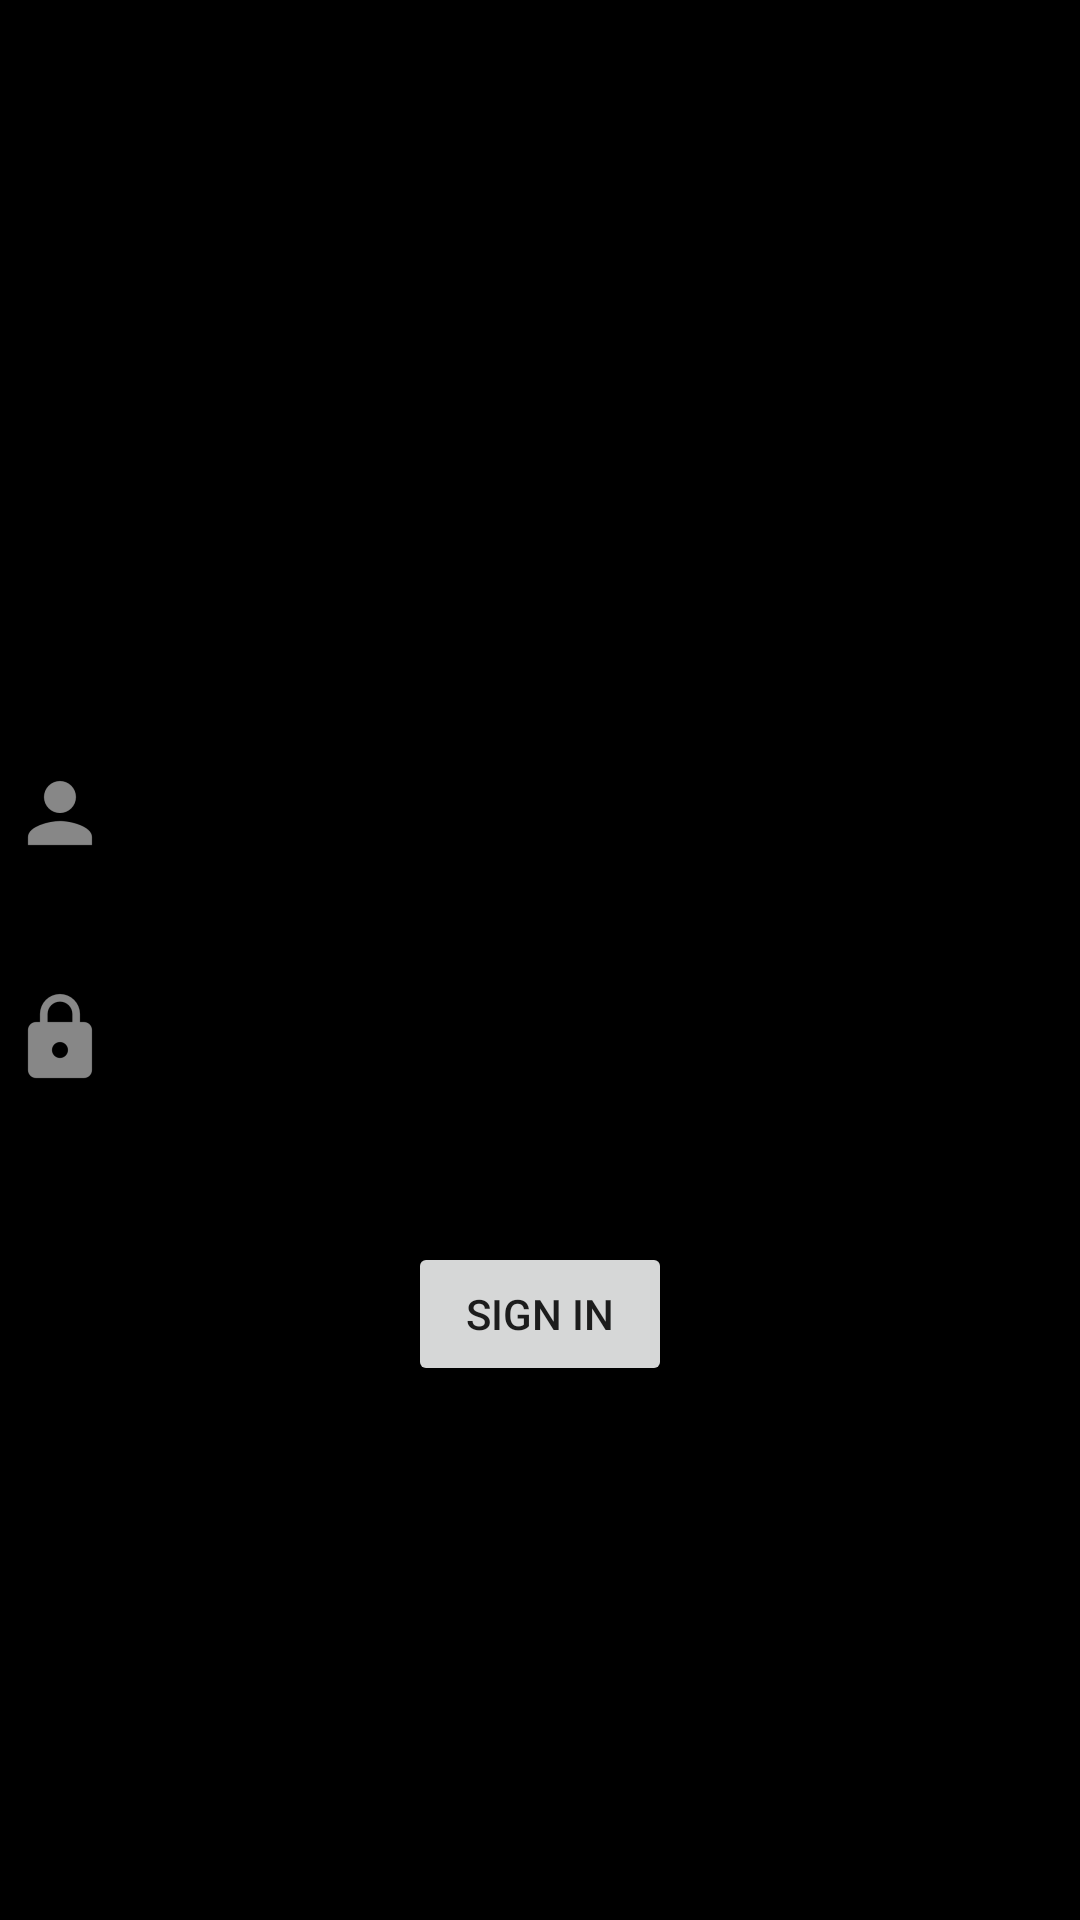

This screen was rendered from an Android layout file. Write that file and the resources it references.
<!-- AndroidManifest.xml: application theme AppTheme -->
<!-- res/layout/fragment_sign_in.xml -->
<RelativeLayout xmlns:android="http://schemas.android.com/apk/res/android"
    xmlns:tools="http://schemas.android.com/tools"
    android:layout_width="match_parent"
    android:layout_height="match_parent"
    android:background="@android:color/black"
    >
    
    
    <LinearLayout
        android:layout_width="match_parent"
        android:layout_height="wrap_content"
        android:orientation="vertical"
        android:layout_centerVertical="true"
        android:layout_alignParentLeft="true"
        android:layout_alignParentStart="true"
        android:id="@+id/linearLayout">

    </LinearLayout>

    <EditText
        android:id="@+id/etUsername"
        android:layout_width="match_parent"
        android:layout_height="wrap_content"
        android:layout_above="@+id/etPassword"
        android:layout_alignParentStart="true"
        android:layout_marginBottom="26dp"
        android:drawableLeft="@drawable/ic_user"
        android:ems="10"
        android:hint="@string/hint_username"
        android:inputType="textPersonName"
        tools:hint="@string/hint_username" />

    <EditText
        android:id="@+id/etPassword"
        android:layout_width="wrap_content"
        android:layout_height="wrap_content"
        android:layout_alignParentEnd="true"
        android:layout_alignParentStart="true"
        android:layout_below="@+id/linearLayout"
        android:drawableLeft="@drawable/ic_password"
        android:ems="10"
        android:hint="@string/hint_password"
        android:inputType="textPassword" />

    <Button
        android:id="@+id/button"
        android:layout_width="wrap_content"
        android:layout_height="wrap_content"
        android:layout_below="@+id/etPassword"
        android:layout_centerHorizontal="true"
        android:layout_marginTop="45dp"
        android:text="@string/txt_Login" />

    <TextView
        android:id="@+id/textView"
        android:layout_width="wrap_content"
        android:layout_height="wrap_content"
        android:layout_below="@+id/etPassword"
        android:layout_centerHorizontal="true"
        android:layout_marginTop="23dp"
        android:text="@string/forget_password" />
</RelativeLayout>
<!-- resources referenced by this layout -->
<resources>
  <!-- drawable ic_password: png bitmap (drawable-hdpi, 628 bytes) -->
  <!-- drawable ic_user: png bitmap (drawable-hdpi, 529 bytes) -->
  <string name="forget_password">Forgot your password ?</string>
  <string name="hint_password">Password</string>
  <string name="hint_username">Username</string>
  <string name="txt_Login">Sign in</string>
  <style name="AppTheme" parent="Theme.AppCompat.Light.NoActionBar">
          
          <item name="colorPrimary">@color/colorPrimary</item>
          <item name="colorPrimaryDark">@color/colorPrimaryDark</item>
          <item name="colorAccent">@color/colorAccent</item>
          <item name="android:windowTranslucentStatus">true</item>
      </style>
  <color name="colorPrimary">#213cd4</color>
  <color name="colorPrimaryDark">#303F9F</color>
  <color name="colorAccent">#FF4081</color>
</resources>
